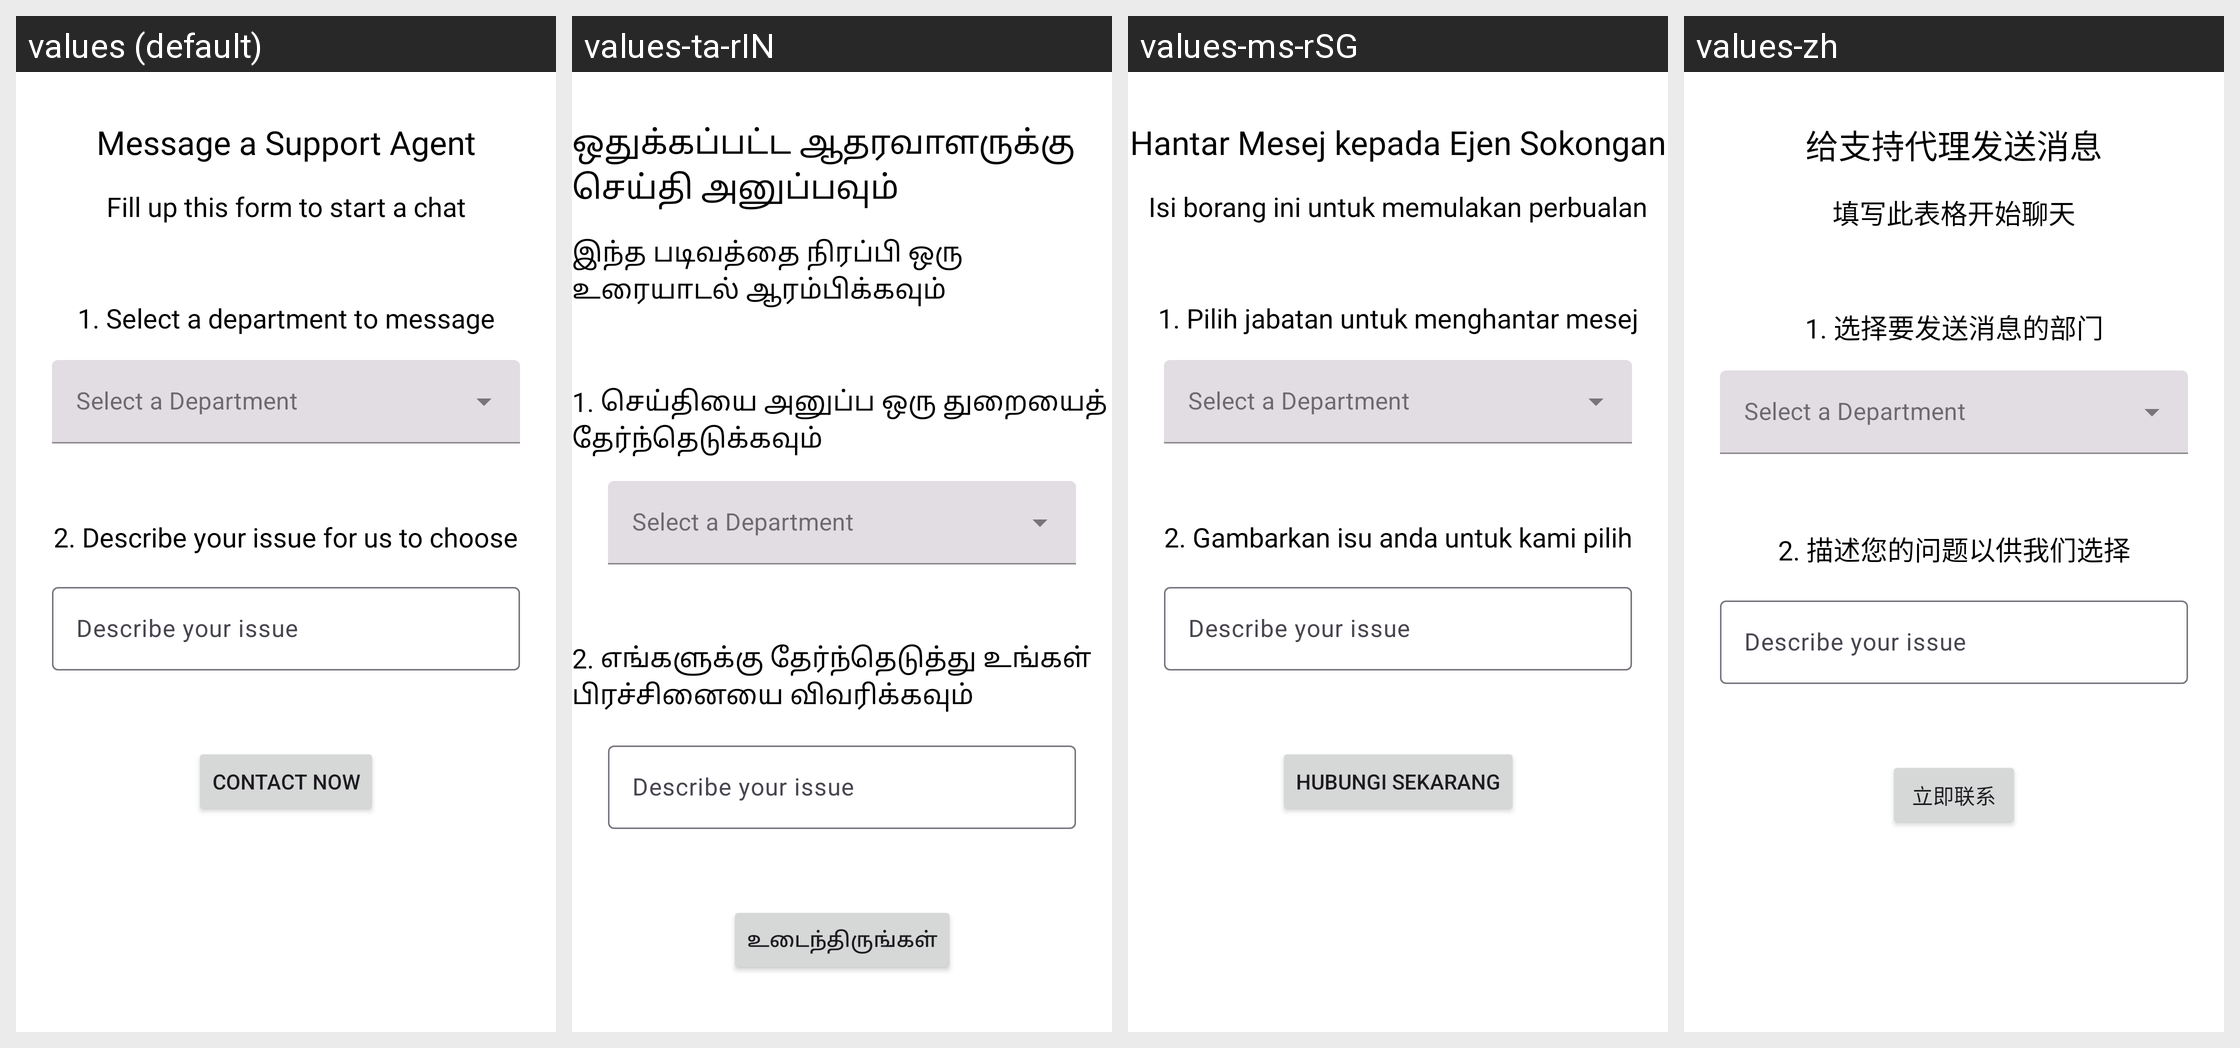

Locale-by-locale string values for the Android screen shown in this grid:
Android screen res/layout/fragment_customer__messaging.xml rendered under 4 locales, left to right: values (default), values-ta-rIN, values-ms-rSG, values-zh. Device: Nexus 5 (rendered at 1080×1920; each locale shown at half size, 540×960, under a caption strip naming it); theme Base.Theme.QuickConnect.
Strings drawn on this screen, with the default value and each locale's value (text and hints the layout hard-codes, and strings that could not be matched under every locale, appear in the picture but are not listed):

contact_now
  values: Contact now
  values-ta-rIN: உடைந்திருங்கள்
  values-ms-rSG: Hubungi sekarang
  values-zh: 立即联系

message_a_support_agent
  values: Message a Support Agent
  values-ta-rIN: ஒதுக்கப்பட்ட ஆதரவாளருக்கு செய்தி அனுப்பவும்
  values-ms-rSG: Hantar Mesej kepada Ejen Sokongan
  values-zh: 给支持代理发送消息

_1_select_a_department_to_message
  values: 1. Select a department to message
  values-ta-rIN: 1. செய்தியை அனுப்ப ஒரு துறையைத் தேர்ந்தெடுக்கவும்
  values-ms-rSG: 1. Pilih jabatan untuk menghantar mesej
  values-zh: 1. 选择要发送消息的部门

_2_describe_your_issue_for_us_to_choose
  values: 2. Describe your issue for us to choose
  values-ta-rIN: 2. எங்களுக்கு தேர்ந்தெடுத்து உங்கள் பிரச்சினையை விவரிக்கவும்
  values-ms-rSG: 2. Gambarkan isu anda untuk kami pilih
  values-zh: 2. 描述您的问题以供我们选择

fill_up_this_form_to_start_a_chat
  values: Fill up this form to start a chat
  values-ta-rIN: இந்த படிவத்தை நிரப்பி ஒரு உரையாடல் ஆரம்பிக்கவும்
  values-ms-rSG: Isi borang ini untuk memulakan perbualan
  values-zh: 填写此表格开始聊天
